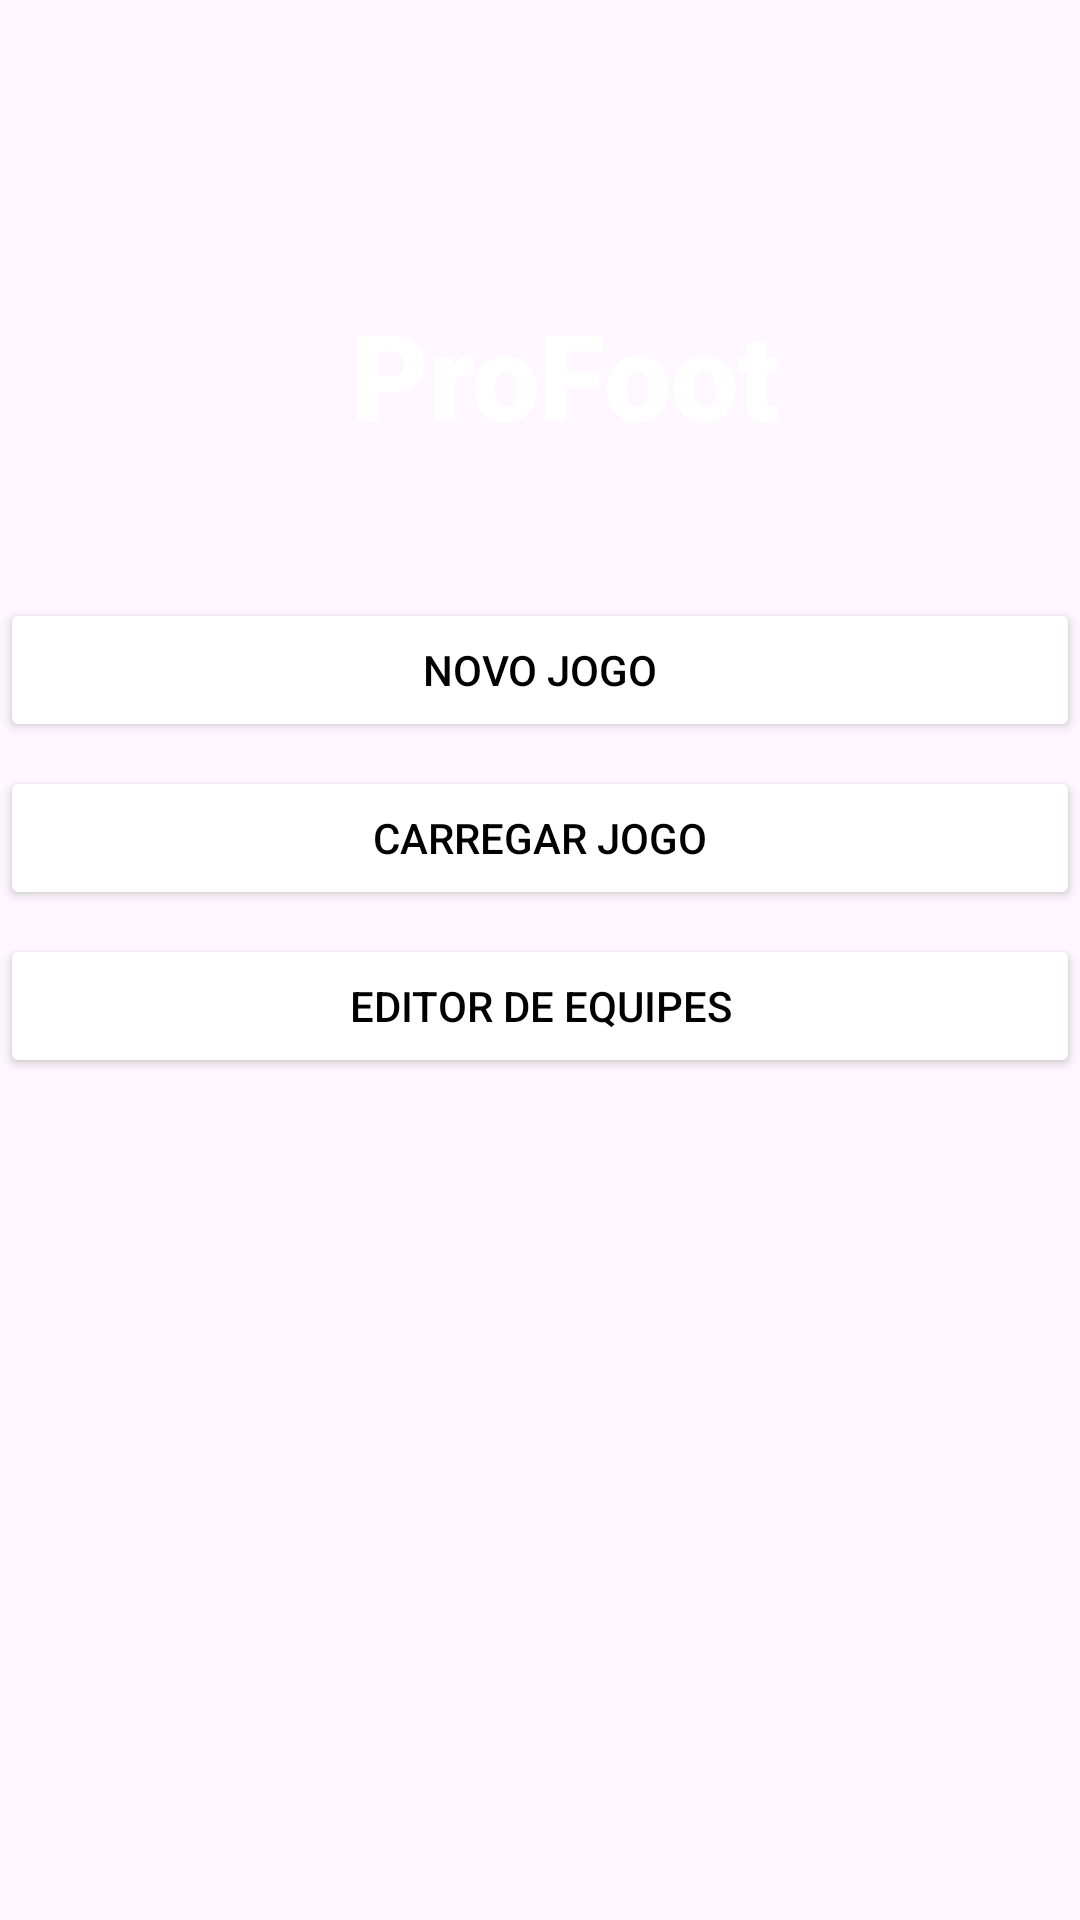

Android layout source for this screen:
<!-- AndroidManifest.xml: application theme Theme.ProFoot -->
<!-- res/layout/activity_main.xml -->
<?xml version="1.0" encoding="utf-8"?>
<androidx.appcompat.widget.LinearLayoutCompat xmlns:android="http://schemas.android.com/apk/res/android"
    xmlns:app="http://schemas.android.com/apk/res-auto"
    xmlns:tools="http://schemas.android.com/tools"
    android:layout_width="match_parent"
    android:layout_height="match_parent"
    tools:context=".view.MainActivity"
    android:background="@drawable/img"
    android:orientation="vertical">

    <ScrollView
        android:layout_width="match_parent"
        android:layout_height="wrap_content"
        >

        <LinearLayout
            android:layout_width="match_parent"
            android:layout_height="wrap_content"
            android:orientation="vertical"
            android:layout_marginTop="50dp"
            >

            <TextView
                android:id="@+id/txtTitulo"
                android:layout_width="match_parent"
                android:layout_height="wrap_content"
                android:fontFamily="sans-serif-black"
                android:layout_marginStart="16dp"
                android:layout_marginTop="48dp"
                android:layout_marginBottom="48dp"
                android:gravity="center_horizontal"
                android:text="@string/txt_titulo"
                android:textSize="40sp"
                android:textColor="@color/white"
                android:textStyle="bold" />

            <Button
                android:id="@+id/btnNovoJogo"
                android:layout_width="match_parent"
                android:layout_height="wrap_content"
                android:text="@string/txt_button_novo_jogo"
                android:layout_marginBottom="8dp"
                android:textColor="@color/black"
                android:backgroundTint="@color/white"
                />
            <Button
                android:id="@+id/btnCarregarJogo"
                android:layout_width="match_parent"
                android:layout_height="wrap_content"
                android:text="@string/txt_button_carregar_jogo"
                android:textColor="@color/black"
                android:backgroundTint="@color/white"
                android:layout_marginBottom="8dp"
                />
            <Button
                android:id="@+id/btnEditarEquipes"
                android:layout_width="match_parent"
                android:layout_height="wrap_content"
                android:textColor="@color/black"
                android:backgroundTint="@color/white"
                android:text="@string/txt_button_editor_equipes"
                android:layout_marginBottom="8dp"
                />
        </LinearLayout>

    </ScrollView>

</androidx.appcompat.widget.LinearLayoutCompat>
<!-- resources referenced by this layout -->
<resources>
  <color name="black">#FF000000</color>
  <color name="white">#FFFFFFFF</color>
  <string name="txt_button_carregar_jogo">Carregar Jogo</string>
  <string name="txt_button_editor_equipes">Editor de equipes</string>
  <string name="txt_button_novo_jogo">Novo jogo</string>
  <string name="txt_titulo">ProFoot</string>
  <style name="Theme.ProFoot" parent="Base.Theme.ProFoot" />
  <style name="Base.Theme.ProFoot" parent="Theme.Material3.DayNight.NoActionBar">
          
          
      </style>
</resources>
